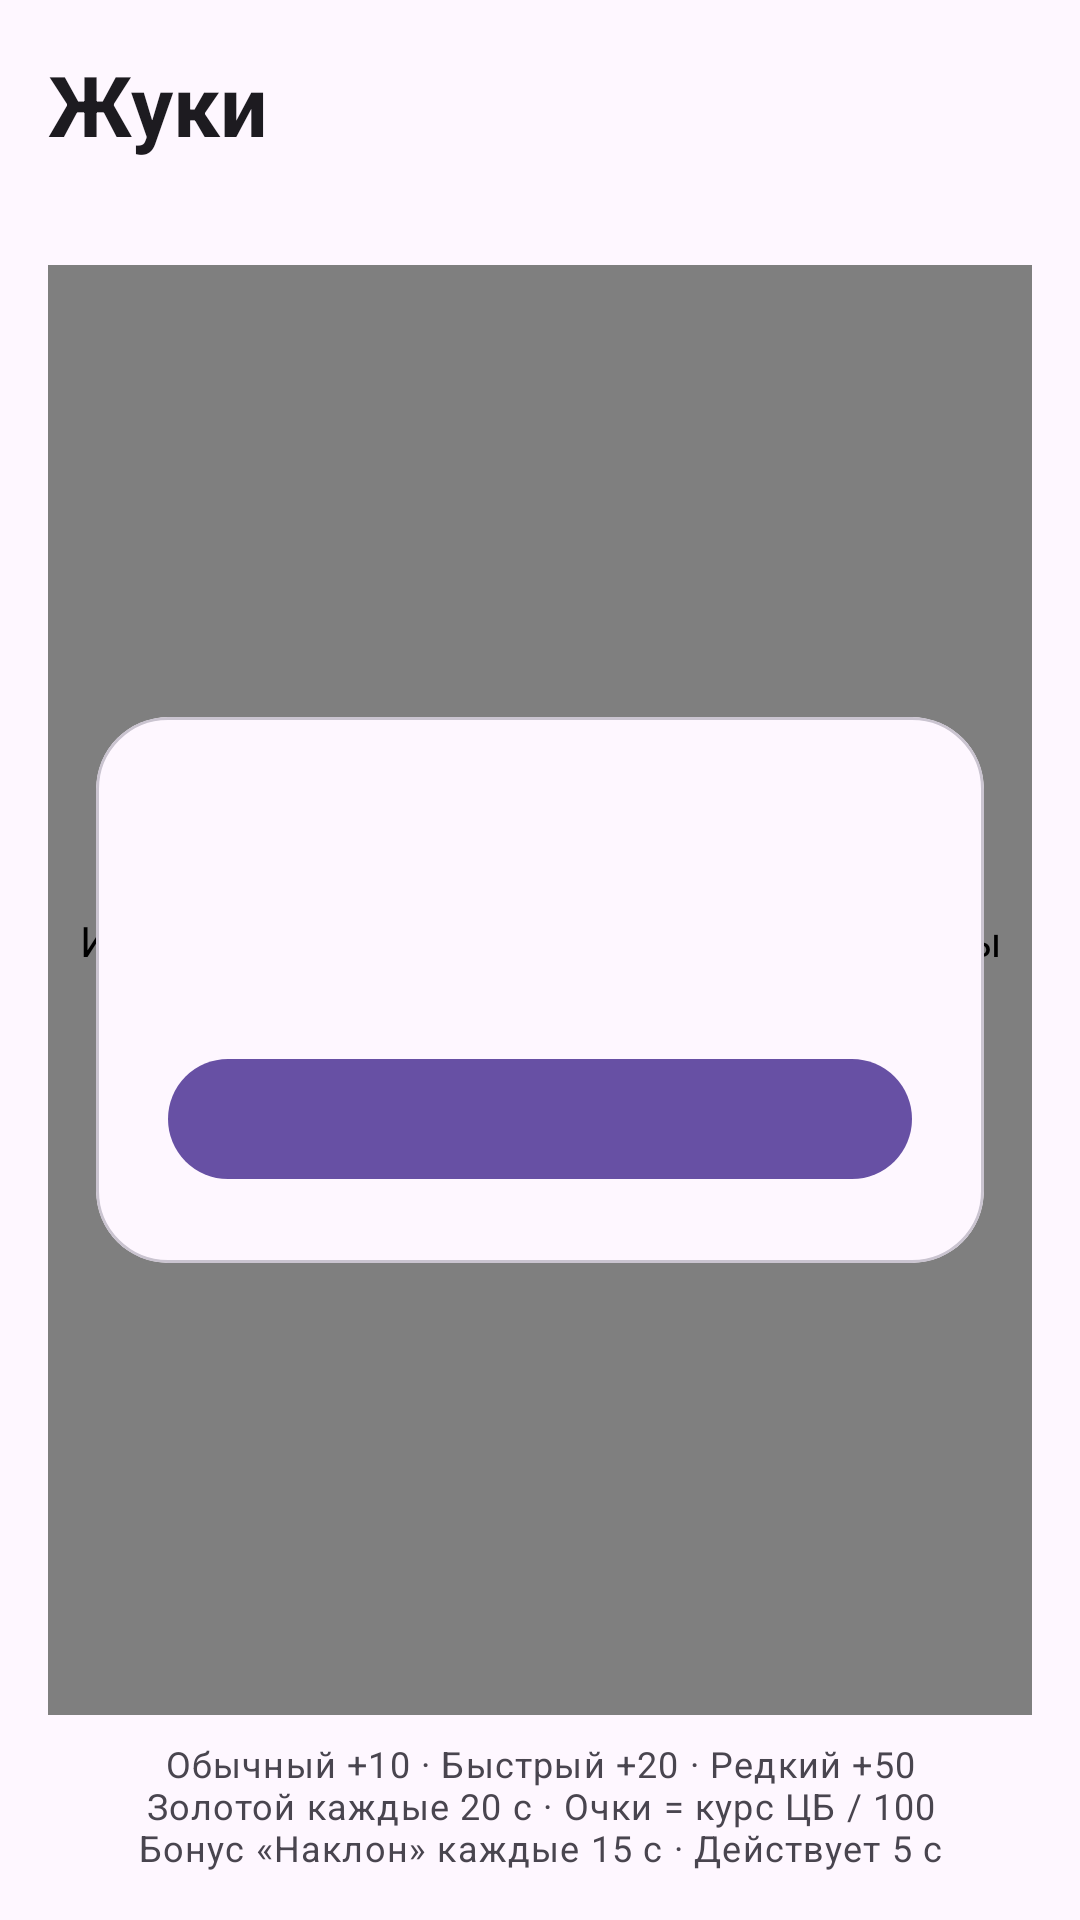

Layout XML and referenced resources for this Android screen:
<!-- AndroidManifest.xml: application theme Theme.Bugs -->
<!-- res/layout/fragment_game.xml -->
<LinearLayout
    xmlns:android="http://schemas.android.com/apk/res/android"
    xmlns:app="http://schemas.android.com/apk/res-auto"
    android:layout_width="match_parent"
    android:layout_height="match_parent"
    android:orientation="vertical"
    android:padding="16dp">
    <TextView
        android:layout_width="match_parent"
        android:layout_height="wrap_content"
        android:text="@string/game_title"
        android:textAppearance="?attr/textAppearanceHeadlineMedium"
        android:textStyle="bold" />

    <TextView
        android:id="@+id/game_status"
        android:layout_width="match_parent"
        android:layout_height="wrap_content"
        android:layout_marginTop="4dp"
        android:textAppearance="?attr/textAppearanceBodyMedium"
        android:textColor="?attr/colorOnSurfaceVariant" />

    <FrameLayout
        android:layout_width="match_parent"
        android:layout_height="0dp"
        android:layout_weight="1"
        android:layout_marginTop="12dp">
        <com.example.bugs.feature.game.ui.GameFieldView
            android:id="@+id/game_field"
            android:layout_width="match_parent"
            android:layout_height="match_parent"
            android:contentDescription="@string/game_field_description" />

        <com.google.android.material.card.MaterialCardView
            android:id="@+id/game_overlay"
            android:layout_width="match_parent"
            android:layout_height="wrap_content"
            android:layout_gravity="center"
            android:layout_margin="16dp"
            app:cardCornerRadius="24dp"
            app:cardElevation="0dp">
            <ScrollView
                android:layout_width="match_parent"
                android:layout_height="wrap_content"
                android:fillViewport="true">
                <LinearLayout
                    android:layout_width="match_parent"
                    android:layout_height="wrap_content"
                    android:orientation="vertical"
                    android:padding="24dp">
                    <TextView
                        android:id="@+id/game_overlay_title"
                        android:layout_width="match_parent"
                        android:layout_height="wrap_content"
                        android:textAppearance="?attr/textAppearanceHeadlineSmall"
                        android:textStyle="bold" />

                    <TextView
                        android:id="@+id/game_overlay_body"
                        android:layout_width="match_parent"
                        android:layout_height="wrap_content"
                        android:layout_marginTop="12dp"
                        android:lineSpacingExtra="4dp"
                        android:textAppearance="?attr/textAppearanceBodyLarge" />

                    <com.google.android.material.button.MaterialButton
                        android:id="@+id/game_action"
                        android:layout_width="match_parent"
                        android:layout_height="wrap_content"
                        android:layout_marginTop="20dp" />
                </LinearLayout>
            </ScrollView>
        </com.google.android.material.card.MaterialCardView>
        <include layout="@layout/ability_offer" />
    </FrameLayout>

    <TextView
        android:layout_width="match_parent"
        android:layout_height="wrap_content"
        android:layout_marginTop="8dp"
        android:text="@string/game_legend"
        android:gravity="center"
        android:textAppearance="?attr/textAppearanceBodySmall"
        android:textColor="?attr/colorOnSurfaceVariant" />
</LinearLayout>
<!-- res/layout/ability_offer.xml (included above) -->
<FrameLayout xmlns:android="http://schemas.android.com/apk/res/android"
    xmlns:app="http://schemas.android.com/apk/res-auto"
    android:id="@+id/ability_offer"
    android:layout_width="match_parent"
    android:layout_height="match_parent"
    android:background="#66000000"
    android:clickable="true"
    android:focusable="true"
    android:visibility="gone">
    <com.google.android.material.card.MaterialCardView
        android:layout_width="match_parent"
        android:layout_height="wrap_content"
        android:layout_gravity="center"
        android:layout_margin="8dp"
        app:cardCornerRadius="24dp"
        app:cardElevation="0dp">
        <ScrollView
            android:layout_width="match_parent"
            android:layout_height="wrap_content">
            <LinearLayout
                android:layout_width="match_parent"
                android:layout_height="wrap_content"
                android:orientation="vertical"
                android:padding="16dp">
                <TextView
                    android:layout_width="match_parent"
                    android:layout_height="wrap_content"
                    android:accessibilityHeading="true"
                    android:text="@string/ability_choose"
                    android:textAppearance="?attr/textAppearanceTitleLarge"
                    android:textStyle="bold" />
                <LinearLayout
                    android:layout_width="match_parent"
                    android:layout_height="wrap_content"
                    android:layout_marginTop="16dp"
                    android:baselineAligned="false"
                    android:orientation="horizontal">
                    <include
                        android:id="@+id/ability_first"
                        layout="@layout/item_ability"
                        android:layout_width="0dp"
                        android:layout_height="wrap_content"
                        android:layout_weight="1"
                        android:layout_marginEnd="6dp" />
                    <include
                        android:id="@+id/ability_second"
                        layout="@layout/item_ability"
                        android:layout_width="0dp"
                        android:layout_height="wrap_content"
                        android:layout_weight="1"
                        android:layout_marginStart="6dp" />
                </LinearLayout>
                <com.google.android.material.button.MaterialButton
                    android:id="@+id/ability_skip"
                    style="?attr/borderlessButtonStyle"
                    android:layout_width="match_parent"
                    android:layout_height="wrap_content"
                    android:layout_marginTop="8dp"
                    android:text="@string/ability_skip" />
            </LinearLayout>
        </ScrollView>
    </com.google.android.material.card.MaterialCardView>
</FrameLayout>
<!-- res/layout/item_ability.xml (included above) -->
<com.google.android.material.card.MaterialCardView
    xmlns:android="http://schemas.android.com/apk/res/android"
    xmlns:app="http://schemas.android.com/apk/res-auto"
    android:layout_width="match_parent"
    android:layout_height="wrap_content"
    android:clickable="true"
    android:focusable="true"
    app:cardCornerRadius="16dp"
    app:cardElevation="0dp"
    app:cardBackgroundColor="?attr/colorSurfaceVariant"
    app:strokeWidth="1dp">
    <LinearLayout
        android:layout_width="match_parent"
        android:layout_height="wrap_content"
        android:gravity="center"
        android:orientation="vertical"
        android:padding="@dimen/ability_card_padding"
        android:importantForAccessibility="noHideDescendants">
        <FrameLayout
            android:layout_width="match_parent"
            android:layout_height="@dimen/ability_icon_height">
            <ImageView
                android:id="@+id/ability_icon"
                android:layout_width="@dimen/ability_icon_size"
                android:layout_height="@dimen/ability_icon_size"
                android:layout_gravity="center"
                android:importantForAccessibility="no" />
            <ImageView
                android:id="@+id/ability_lock"
                android:layout_width="18dp"
                android:layout_height="18dp"
                android:layout_gravity="end|top"
                android:src="@drawable/ic_lock"
                app:tint="?attr/colorOnSurfaceVariant"
                android:visibility="gone"
                android:importantForAccessibility="no" />
        </FrameLayout>
        <TextView
            android:id="@+id/ability_name"
            android:layout_width="match_parent"
            android:layout_height="wrap_content"
            android:layout_marginTop="@dimen/ability_name_margin"
            android:gravity="center"
            android:minLines="@integer/ability_name_lines"
            android:textAppearance="?attr/textAppearanceTitleSmall"
            android:textStyle="bold" />
        <TextView
            android:id="@+id/ability_cost"
            android:layout_width="wrap_content"
            android:layout_height="wrap_content"
            android:layout_marginTop="4dp"
            android:textAppearance="?attr/textAppearanceBodyMedium" />
    </LinearLayout>
</com.google.android.material.card.MaterialCardView>
<!-- resources referenced by this layout -->
<resources>
  <dimen name="ability_card_padding">12dp</dimen>
  <dimen name="ability_icon_height">52dp</dimen>
  <dimen name="ability_icon_size">48dp</dimen>
  <dimen name="ability_name_margin">8dp</dimen>
  <!-- drawable ic_lock (drawable) -->
  <vector xmlns:android="http://schemas.android.com/apk/res/android"
      android:width="48dp"
      android:height="48dp"
      android:viewportWidth="24"
      android:viewportHeight="24">
      <path
          android:pathData="M6,10L18,10L18,21L6,21Z M8,10L8,6A4,4 0,0 1,16,6L16,10 M12,14L12,17"
          android:fillColor="@android:color/transparent"
          android:strokeColor="#FFFFFFFF"
          android:strokeWidth="1.6"
          android:strokeLineCap="round"
          android:strokeLineJoin="round" />
  </vector>
  <integer name="ability_name_lines">2</integer>
  <string name="ability_choose">Выберите способность</string>
  <string name="ability_skip">Пропустить</string>
  <string name="game_field_description">Игровое поле. Нажимайте на тело жука, чтобы получить очки. Бонус «Наклон» включает скатывание жуков на 5 секунд.</string>
  <string name="game_legend">Обычный +10 · Быстрый +20 · Редкий +50\nЗолотой каждые 20 с · Очки = курс ЦБ / 100\nБонус «Наклон» каждые 15 с · Действует 5 с</string>
  <string name="game_title">Жуки</string>
  <style name="Theme.Bugs" parent="Base.Theme.Bugs" />
  <style name="Base.Theme.Bugs" parent="Theme.Material3.DayNight.NoActionBar">
          
          
      </style>
</resources>
